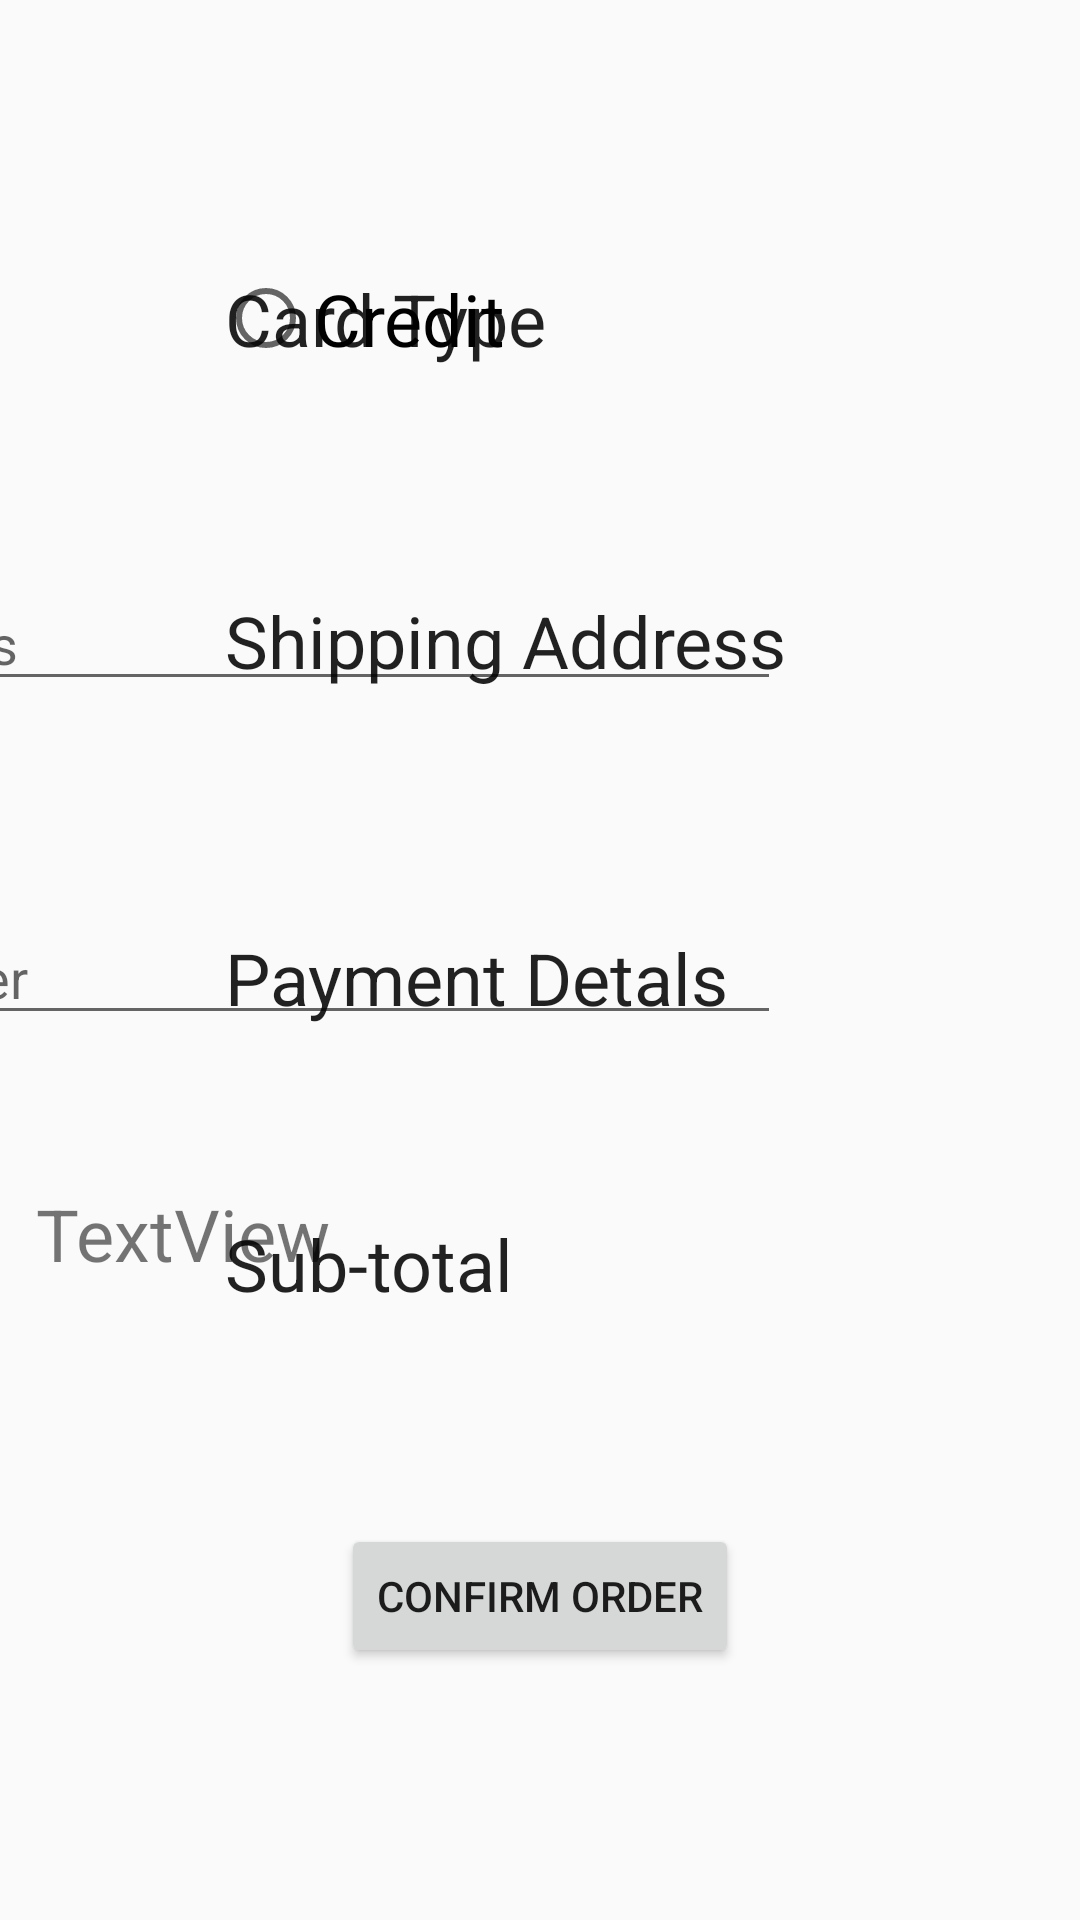

Here is an Android app screen rendered from its layout file. Give the layout XML and the strings, colors and styles it references.
<!-- AndroidManifest.xml: application theme AppTheme -->
<!-- res/layout/activity_payment_details.xml -->
<?xml version="1.0" encoding="utf-8"?>
<android.support.constraint.ConstraintLayout xmlns:android="http://schemas.android.com/apk/res/android"
    xmlns:app="http://schemas.android.com/apk/res-auto"
    xmlns:tools="http://schemas.android.com/tools"
    android:layout_width="match_parent"
    android:layout_height="match_parent"
    tools:context="com.example.cianm.bookstore.activity.PaymentDetails">

    <TextView
        android:id="@+id/textView5"
        android:layout_width="wrap_content"
        android:layout_height="wrap_content"
        android:layout_marginStart="75dp"
        android:layout_marginTop="90dp"
        android:text="Card Type"
        android:textAppearance="@style/TextAppearance.AppCompat"
        android:textSize="24sp"
        app:layout_constraintStart_toStartOf="parent"
        app:layout_constraintTop_toTopOf="parent" />

    <RadioGroup
        android:id="@+id/cardRadioGroup"
        android:layout_width="367dp"
        android:layout_height="wrap_content"
        android:layout_marginEnd="100dp"
        android:layout_marginTop="90dp"
        android:orientation="horizontal"
        app:layout_constraintEnd_toEndOf="parent"
        app:layout_constraintTop_toTopOf="parent">

        <RadioButton
            android:id="@+id/debitRadioBtn"
            android:layout_width="wrap_content"
            android:layout_height="wrap_content"
            android:layout_weight="1"
            android:text="Debit"
            android:textSize="24sp" />

        <RadioButton
            android:id="@+id/creditRadioBtn"
            android:layout_width="wrap_content"
            android:layout_height="wrap_content"
            android:layout_weight="1"
            android:text="Credit"
            android:textSize="24sp" />
    </RadioGroup>

    <TextView
        android:id="@+id/textView6"
        android:layout_width="wrap_content"
        android:layout_height="wrap_content"
        android:layout_marginStart="75dp"
        android:layout_marginTop="75dp"
        android:text="Shipping Address"
        android:textAppearance="@style/TextAppearance.AppCompat"
        android:textSize="24sp"
        app:layout_constraintStart_toStartOf="parent"
        app:layout_constraintTop_toBottomOf="@+id/textView5" />

    <EditText
        android:id="@+id/shippingAddress"
        android:layout_width="363dp"
        android:layout_height="wrap_content"
        android:layout_marginEnd="100dp"
        android:layout_marginTop="70dp"
        android:ems="10"
        android:hint="Your address"
        android:inputType="textPersonName"
        app:layout_constraintEnd_toEndOf="parent"
        app:layout_constraintTop_toBottomOf="@+id/cardRadioGroup" />

    <TextView
        android:id="@+id/textView7"
        android:layout_width="wrap_content"
        android:layout_height="wrap_content"
        android:layout_marginStart="75dp"
        android:layout_marginTop="80dp"
        android:text="Payment Detals"
        android:textAppearance="@style/TextAppearance.AppCompat"
        android:textSize="24sp"
        app:layout_constraintStart_toStartOf="parent"
        app:layout_constraintTop_toBottomOf="@+id/textView6" />

    <EditText
        android:id="@+id/cardNumber"
        android:layout_width="361dp"
        android:layout_height="wrap_content"
        android:layout_marginEnd="100dp"
        android:layout_marginTop="70dp"
        android:ems="10"
        android:maxLength="16"
        android:hint="Card Number"
        android:inputType="number"
        app:layout_constraintEnd_toEndOf="parent"
        app:layout_constraintTop_toBottomOf="@+id/shippingAddress" />

    <Button
        android:id="@+id/confirmOrderBtn"
        android:layout_width="wrap_content"
        android:layout_height="wrap_content"
        android:layout_marginBottom="84dp"
        android:text="Confirm Order"
        app:layout_constraintBottom_toBottomOf="parent"
        app:layout_constraintEnd_toEndOf="parent"
        app:layout_constraintStart_toStartOf="parent" />

    <TextView
        android:id="@+id/textView8"
        android:layout_width="wrap_content"
        android:layout_height="wrap_content"
        android:layout_marginStart="75dp"
        android:layout_marginTop="63dp"
        android:text="Sub-total"
        android:textAppearance="@style/TextAppearance.AppCompat"
        android:textSize="24sp"
        app:layout_constraintStart_toStartOf="parent"
        app:layout_constraintTop_toBottomOf="@+id/textView7" />

    <TextView
        android:id="@+id/subTotal"
        android:layout_width="wrap_content"
        android:layout_height="wrap_content"
        android:layout_marginEnd="250dp"
        android:layout_marginTop="50dp"
        android:text="TextView"
        android:textSize="24sp"
        app:layout_constraintEnd_toEndOf="parent"
        app:layout_constraintTop_toBottomOf="@+id/cardNumber" />

    <TextView
        android:id="@+id/discountTV"
        android:layout_width="wrap_content"
        android:layout_height="wrap_content"
        android:layout_marginStart="75dp"
        android:layout_marginTop="55dp"
        android:text="Discount"
        android:visibility="invisible"
        android:textAppearance="@style/TextAppearance.AppCompat"
        android:textSize="24sp"
        app:layout_constraintStart_toStartOf="parent"
        app:layout_constraintTop_toBottomOf="@+id/textView8" />

    <TextView
        android:id="@+id/orderDiscount"
        android:layout_width="wrap_content"
        android:layout_height="wrap_content"
        android:layout_marginEnd="250dp"
        android:layout_marginTop="55dp"
        android:text="TextView"
        android:visibility="invisible"
        android:textSize="24sp"
        app:layout_constraintEnd_toEndOf="parent"
        app:layout_constraintTop_toBottomOf="@+id/subTotal" />

    <TextView
        android:id="@+id/loyaltyBonusTV"
        android:layout_width="wrap_content"
        android:layout_height="wrap_content"
        android:layout_marginStart="75dp"
        android:layout_marginTop="50dp"
        android:text="Loyalty Bonus"
        android:visibility="invisible"
        android:textAppearance="@style/TextAppearance.AppCompat"
        android:textSize="24sp"
        app:layout_constraintStart_toStartOf="parent"
        app:layout_constraintTop_toBottomOf="@+id/discountTV" />

    <TextView
        android:id="@+id/loyaltyBonus"
        android:layout_width="wrap_content"
        android:layout_height="wrap_content"
        android:layout_marginEnd="250dp"
        android:layout_marginTop="44dp"
        android:text="TextView"
        android:visibility="invisible"
        android:textSize="24sp"
        app:layout_constraintEnd_toEndOf="parent"
        app:layout_constraintTop_toBottomOf="@+id/orderDiscount" />

    <TextView
        android:id="@+id/textView14"
        android:layout_width="wrap_content"
        android:layout_height="wrap_content"
        android:layout_marginStart="75dp"
        android:layout_marginTop="52dp"
        android:text="Total"
        android:textAppearance="@style/TextAppearance.AppCompat"
        android:textSize="30sp"
        app:layout_constraintStart_toStartOf="parent"
        app:layout_constraintTop_toBottomOf="@+id/loyaltyBonusTV" />

    <TextView
        android:id="@+id/total"
        android:layout_width="wrap_content"
        android:layout_height="wrap_content"
        android:layout_marginEnd="250dp"
        android:layout_marginTop="59dp"
        android:text="TextView"
        android:textAppearance="@style/TextAppearance.AppCompat"
        android:textSize="30sp"
        app:layout_constraintEnd_toEndOf="parent"
        app:layout_constraintTop_toBottomOf="@+id/loyaltyBonus" />
</android.support.constraint.ConstraintLayout>
<!-- resources referenced by this layout -->
<resources>
  <style name="AppTheme" parent="Theme.AppCompat.Light.DarkActionBar">
          
          <item name="colorPrimary">@color/colorPrimary</item>
          <item name="colorPrimaryDark">@color/colorPrimaryDark</item>
          <item name="colorAccent">@color/colorAccent</item>
      </style>
  <color name="colorPrimary">#3F51B5</color>
  <color name="colorPrimaryDark">#303F9F</color>
  <color name="colorAccent">#FF4081</color>
</resources>
